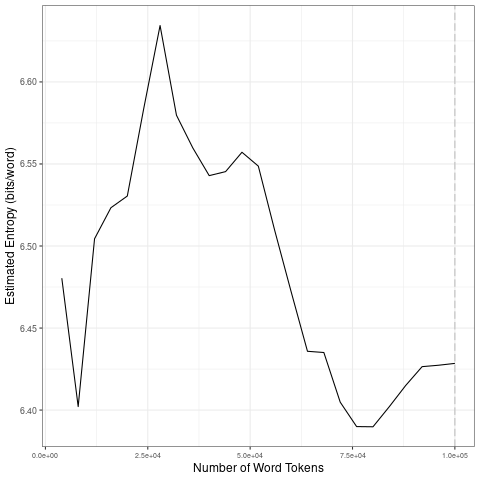

Values plotted in this chart, from the file beside it:
file, entropy.Corpus.Size, entropy.Entropy, sd.Corpus.Size, sd.SD
data/2021_by_fr/2021-11-07_tokens_1-gram…, 4000, 6.48, 20000, 0.05185
data/2021_by_fr/2021-11-07_tokens_1-gram…, 8000, 6.402, 40000, 0.03448
data/2021_by_fr/2021-11-07_tokens_1-gram…, 12000, 6.504, 60000, 0.03542
data/2021_by_fr/2021-11-07_tokens_1-gram…, 16000, 6.523, 80000, 0.02306
data/2021_by_fr/2021-11-07_tokens_1-gram…, 20000, 6.53, 1e+05, 0.01131
data/2021_by_fr/2021-11-07_tokens_1-gram…, 24000, 6.584, 20000, 0.05185
data/2021_by_fr/2021-11-07_tokens_1-gram…, 28000, 6.634, 40000, 0.03448
data/2021_by_fr/2021-11-07_tokens_1-gram…, 32000, 6.58, 60000, 0.03542
data/2021_by_fr/2021-11-07_tokens_1-gram…, 36000, 6.56, 80000, 0.02306
data/2021_by_fr/2021-11-07_tokens_1-gram…, 40000, 6.543, 1e+05, 0.01131
data/2021_by_fr/2021-11-07_tokens_1-gram…, 44000, 6.545, 20000, 0.05185
data/2021_by_fr/2021-11-07_tokens_1-gram…, 48000, 6.557, 40000, 0.03448
data/2021_by_fr/2021-11-07_tokens_1-gram…, 52000, 6.549, 60000, 0.03542
data/2021_by_fr/2021-11-07_tokens_1-gram…, 56000, 6.509, 80000, 0.02306
data/2021_by_fr/2021-11-07_tokens_1-gram…, 60000, 6.472, 1e+05, 0.01131
data/2021_by_fr/2021-11-07_tokens_1-gram…, 64000, 6.436, 20000, 0.05185
data/2021_by_fr/2021-11-07_tokens_1-gram…, 68000, 6.435, 40000, 0.03448
data/2021_by_fr/2021-11-07_tokens_1-gram…, 72000, 6.405, 60000, 0.03542
data/2021_by_fr/2021-11-07_tokens_1-gram…, 76000, 6.39, 80000, 0.02306
data/2021_by_fr/2021-11-07_tokens_1-gram…, 80000, 6.39, 1e+05, 0.01131
data/2021_by_fr/2021-11-07_tokens_1-gram…, 84000, 6.402, 20000, 0.05185
data/2021_by_fr/2021-11-07_tokens_1-gram…, 88000, 6.415, 40000, 0.03448
data/2021_by_fr/2021-11-07_tokens_1-gram…, 92000, 6.426, 60000, 0.03542
data/2021_by_fr/2021-11-07_tokens_1-gram…, 96000, 6.427, 80000, 0.02306
data/2021_by_fr/2021-11-07_tokens_1-gram…, 1e+05, 6.428, 1e+05, 0.01131
